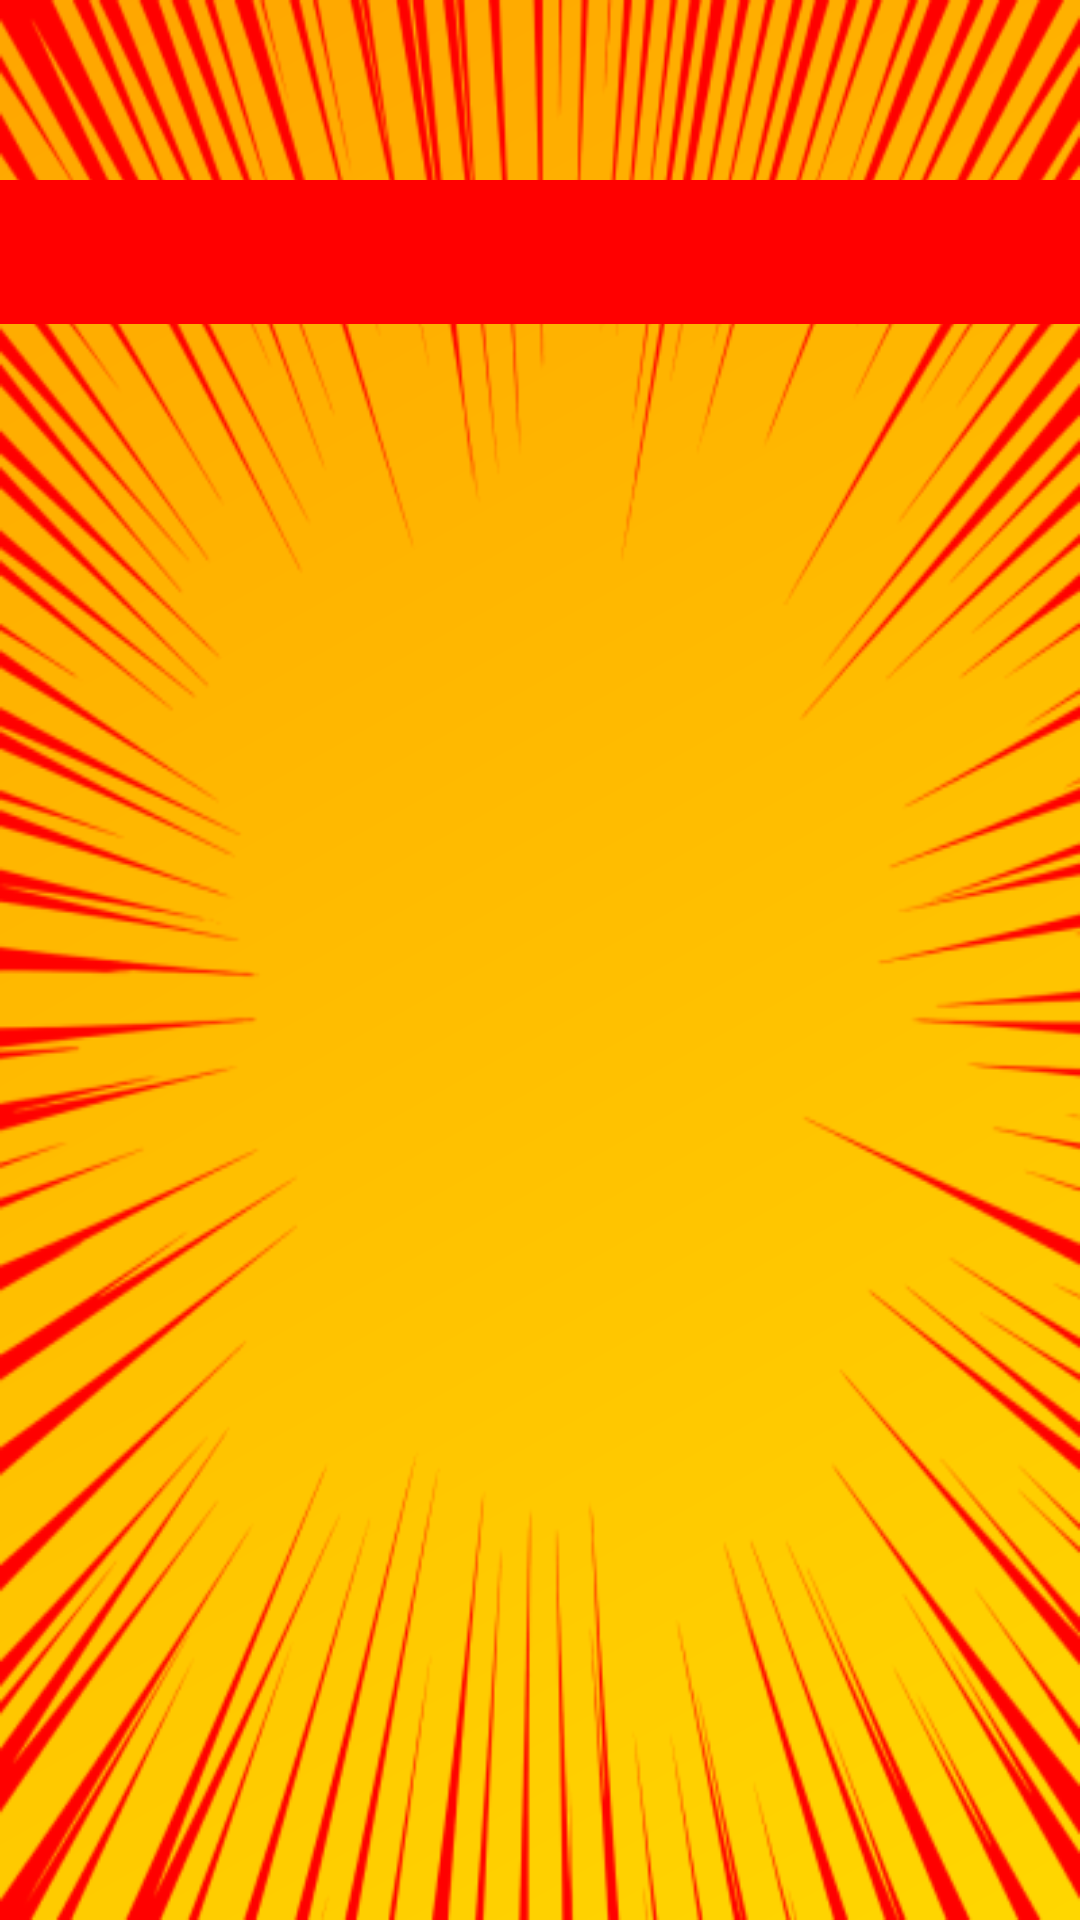

Android layout source for this screen:
<!-- AndroidManifest.xml: application theme Theme.TicitiTacitiToe -->
<!-- res/layout/activity_leaderboard.xml -->
<?xml version="1.0" encoding="utf-8"?>
<androidx.constraintlayout.widget.ConstraintLayout xmlns:android="http://schemas.android.com/apk/res/android"
    xmlns:app="http://schemas.android.com/apk/res-auto"
    xmlns:tools="http://schemas.android.com/tools"
    android:id="@+id/main"
    android:layout_width="match_parent"
    android:layout_height="match_parent"
    android:background="@drawable/bg_gradient_yellow_orange_w_red_lines"
    tools:context=".leaderboard.ui.LeaderboardActivity">


    <ImageButton
        android:id="@+id/back_button"
        android:layout_width="@dimen/_40dp"
        android:layout_height="@dimen/_40dp"
        android:src="@drawable/back_icon"
        android:background="@android:color/transparent"
        app:layout_constraintTop_toTopOf="parent"
        app:layout_constraintStart_toStartOf="parent"
        android:scaleType="fitCenter"
        android:layout_margin="@dimen/_20dp"/>

    <com.google.android.material.tabs.TabLayout
        android:id="@+id/container_tab_layout"
        android:layout_width="match_parent"
        android:layout_height="wrap_content"
        android:background="@color/red"
        app:tabTextColor="@color/orange"
        app:tabSelectedTextColor="@color/yellow"
        app:tabIndicatorColor="@color/yellow"
        app:tabTextAppearance="@style/TabTextAppearance"
        app:layout_constraintTop_toBottomOf="@id/back_button"/>

    <androidx.viewpager2.widget.ViewPager2
        android:id="@+id/view_pager"
        android:layout_width="match_parent"
        android:layout_height="0dp"
        app:layout_constraintTop_toBottomOf="@id/container_tab_layout"
        app:layout_constraintBottom_toBottomOf="parent"/>

</androidx.constraintlayout.widget.ConstraintLayout>
<!-- resources referenced by this layout -->
<resources>
  <color name="orange">#FFA500</color>
  <color name="red">#FF0000</color>
  <color name="yellow">#FFD700</color>
  <dimen name="_20dp">20dp</dimen>
  <dimen name="_40dp">40dp</dimen>
  <!-- drawable bg_gradient_yellow_orange_w_red_lines (drawable) -->
  <?xml version="1.0" encoding="utf-8"?>
  <layer-list xmlns:android="http://schemas.android.com/apk/res/android">
  
      
      <item>
          <shape>
              <gradient
                  android:angle="135"
                  android:startColor="@color/gradient_start"
                  android:endColor="@color/gradient_end"
                  android:type="linear" />
          </shape>
      </item>
  
      
      <item>
          <bitmap
              android:src="@drawable/explosion_bg"
              android:gravity="fill"
              android:tint="@color/red"/>
      </item>
  
  </layer-list>
  <style name="TabTextAppearance" parent="TextAppearance.Design.Tab">
          <item name="android:fontFamily">@font/permanent_marker</item>
          <item name="android:textSize">@dimen/_18sp</item>
          <item name="android:shadowColor">@color/black</item>
          <item name="android:shadowDx">4</item>
          <item name="android:shadowDy">4</item>
          <item name="android:shadowRadius">8</item>
          <item name="android:textAllCaps">false</item>
      </style>
  <style name="Theme.TicitiTacitiToe" parent="Base.Theme.TicitiTacitiToe" />
  <color name="gradient_start">#FFD700</color>
  <color name="gradient_end">#FFA500</color>
  <!-- drawable explosion_bg: png bitmap (drawable, 128281 bytes) -->
  <dimen name="_18sp">18sp</dimen>
  <color name="black">#000000</color>
  <style name="Base.Theme.TicitiTacitiToe" parent="Theme.Material3.DayNight.NoActionBar">
          
          
      </style>
</resources>
